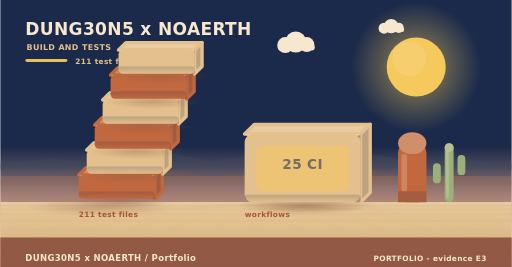
t = 0.00 s
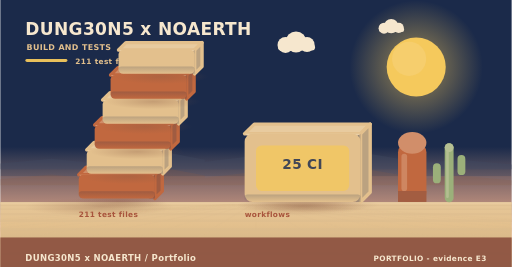
t = 1.60 s
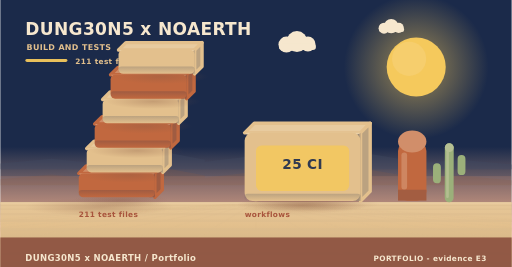
t = 3.38 s
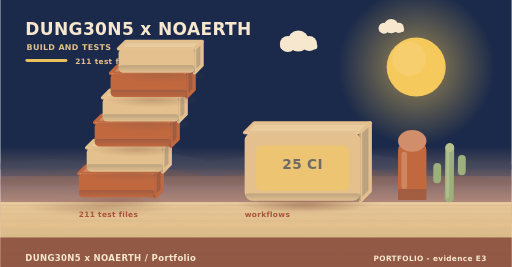
t = 4.98 s
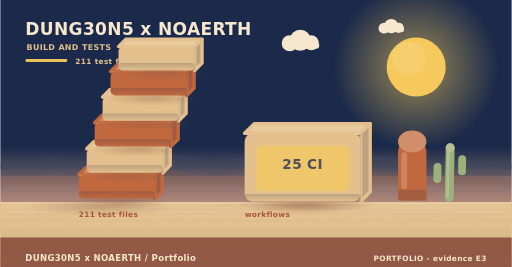
t = 6.73 s
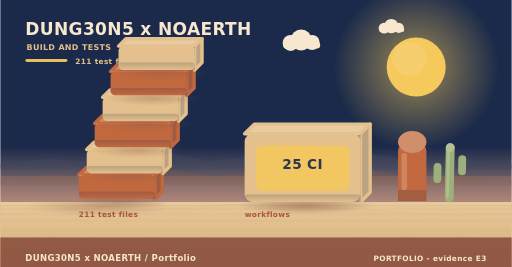
t = 7.53 s

The animated SVG that drew these frames (rendered in a browser with its animation timeline set to each time). Animation: 13 SMIL elements (animate=2,animateTransform=11); frames cover the first 7.53 s, repeats indefinitely.

<svg xmlns="http://www.w3.org/2000/svg" width="900" height="470" viewBox="0 0 900 470" role="img" aria-label="DUNG30N5 x NOAERTH - how it is verified"><linearGradient id="skyb" x1="0" y1="0" x2="0" y2="1"><stop offset="0" stop-color="#1b2a4a"/><stop offset="0.55" stop-color="#1b2a4a"/><stop offset="0.88" stop-color="#f3b594"/><stop offset="1" stop-color="#f4c5a6"/></linearGradient><radialGradient id="halob"><stop offset="0.30" stop-color="#f5c95c" stop-opacity="0.42"/><stop offset="1" stop-color="#f5c95c" stop-opacity="0"/></radialGradient><linearGradient id="aob" x1="0" y1="0" x2="0" y2="1"><stop offset="0" stop-color="#1b2a4a" stop-opacity="0.20"/><stop offset="1" stop-color="#1b2a4a" stop-opacity="0"/></linearGradient><radialGradient id="castb"><stop offset="0" stop-color="#8a5a44" stop-opacity="0.34"/><stop offset="0.7" stop-color="#8a5a44" stop-opacity="0.10"/><stop offset="1" stop-color="#8a5a44" stop-opacity="0"/></radialGradient><linearGradient id="floorb" x1="0" y1="0" x2="0" y2="1"><stop offset="0" stop-color="#e6c799"/><stop offset="0.35" stop-color="#e3c08d"/><stop offset="1" stop-color="#c3a882"/></linearGradient><radialGradient id="lampgb"><stop offset="0.15" stop-color="#f5c95c" stop-opacity="0.62"/><stop offset="1" stop-color="#f5c95c" stop-opacity="0"/></radialGradient><rect width="900" height="470" fill="url(#skyb)"/><g><circle cx="732" cy="118" r="130" fill="url(#halob)"><animate attributeName="r" values="114.4;145.6;114.4" dur="15s" begin="0s" repeatCount="indefinite" calcMode="spline" keyTimes="0;0.5;1" keySplines="0.42 0 0.58 1;0.42 0 0.58 1"/></circle><circle cx="732" cy="118" r="52" fill="#f5c95c"/><circle cx="719.52" cy="103.44" r="30.16" fill="#f5d380" opacity="0.45"/></g><rect x="0" y="310" width="900" height="46" fill="rgba(242,160,123,0.16)"/><polygon points="0,298 0,287.71 90,279.3 180,288.65 180,279.3 270,264 360,281 360,284.91 450,274.2 540,286.1 540,281.17 630,267.4 720,282.7 720,288.65 810,281 900,289.5 900,298" fill="#3e485f" opacity="0.42"/><polygon points="0,326 0,315.71 90,307.3 180,316.65 180,307.3 270,292 360,309 360,312.91 450,302.2 540,314.1 540,309.17 630,295.4 720,310.7 720,316.65 810,309 900,317.5 900,326" fill="#8a5a44" opacity="0.2"/><rect x="0" y="356" width="900" height="114" fill="url(#floorb)"/><path d="M450,356 L-1260,470" stroke="rgba(217,185,140,0.22)" stroke-width="2"/><path d="M450,356 L-1070,470" stroke="rgba(217,185,140,0.22)" stroke-width="2"/><path d="M450,356 L-880,470" stroke="rgba(217,185,140,0.22)" stroke-width="2"/><path d="M450,356 L-690,470" stroke="rgba(217,185,140,0.22)" stroke-width="2"/><path d="M450,356 L-500,470" stroke="rgba(217,185,140,0.22)" stroke-width="2"/><path d="M450,356 L-310,470" stroke="rgba(217,185,140,0.22)" stroke-width="2"/><path d="M450,356 L-120,470" stroke="rgba(217,185,140,0.22)" stroke-width="2"/><path d="M450,356 L70,470" stroke="rgba(217,185,140,0.22)" stroke-width="2"/><path d="M450,356 L260,470" stroke="rgba(217,185,140,0.22)" stroke-width="2"/><path d="M450,356 L450,470" stroke="rgba(217,185,140,0.22)" stroke-width="2"/><path d="M450,356 L640,470" stroke="rgba(217,185,140,0.22)" stroke-width="2"/><path d="M450,356 L830,470" stroke="rgba(217,185,140,0.22)" stroke-width="2"/><path d="M450,356 L1020,470" stroke="rgba(217,185,140,0.22)" stroke-width="2"/><path d="M450,356 L1210,470" stroke="rgba(217,185,140,0.22)" stroke-width="2"/><path d="M450,356 L1400,470" stroke="rgba(217,185,140,0.22)" stroke-width="2"/><path d="M450,356 L1590,470" stroke="rgba(217,185,140,0.22)" stroke-width="2"/><path d="M450,356 L1780,470" stroke="rgba(217,185,140,0.22)" stroke-width="2"/><path d="M450,356 L1970,470" stroke="rgba(217,185,140,0.22)" stroke-width="2"/><path d="M450,356 L2160,470" stroke="rgba(217,185,140,0.22)" stroke-width="2"/><rect x="0" y="361" width="900" height="1.8" fill="rgba(217,185,140,0.42)"/><rect x="0" y="367" width="900" height="2.45" fill="rgba(217,185,140,0.42)"/><rect x="0" y="375.16" width="900" height="3.33" fill="rgba(217,185,140,0.42)"/><rect x="0" y="386.26" width="900" height="4.53" fill="rgba(217,185,140,0.42)"/><rect x="0" y="401.35" width="900" height="6.16" fill="rgba(217,185,140,0.42)"/><rect x="0" y="421.88" width="900" height="8.37" fill="rgba(217,185,140,0.42)"/><rect x="0" y="449.79" width="900" height="11.39" fill="rgba(217,185,140,0.42)"/><rect x="0" y="356" width="900" height="3" fill="#e9cca0"/><g><circle cx="520" cy="74" r="18.48" fill="#f6e7ce"/><circle cx="501.52" cy="79.28" r="14.08" fill="#f6e7ce"/><circle cx="539.36" cy="78.4" r="13.2" fill="#f6e7ce"/><rect x="488.32" y="77.52" width="65.12" height="11.44" rx="5.72" fill="#f6e7ce"/><animateTransform attributeName="transform" type="translate" values="0 0;14.96 -6;0 0" dur="26s" begin="0s" repeatCount="indefinite" calcMode="spline" keyTimes="0;0.5;1" keySplines="0.42 0 0.58 1;0.42 0 0.58 1"/></g><g><circle cx="688" cy="46" r="12.6" fill="#f6e7ce"/><circle cx="675.4" cy="49.6" r="9.6" fill="#f6e7ce"/><circle cx="701.2" cy="49" r="9" fill="#f6e7ce"/><rect x="666.4" y="48.4" width="44.4" height="7.8" rx="3.9" fill="#f6e7ce"/><animateTransform attributeName="transform" type="translate" values="0 0;10.2 -4;0 0" dur="34s" begin="6s" repeatCount="indefinite" calcMode="spline" keyTimes="0;0.5;1" keySplines="0.42 0 0.58 1;0.42 0 0.58 1"/></g><text x="44" y="62" font-family="Verdana,DejaVu Sans,sans-serif" font-size="30" font-weight="700" letter-spacing="0.6" fill="#f6e7ce" text-anchor="start">DUNG30N5 x NOAERTH</text><text x="46" y="88" font-family="Verdana,DejaVu Sans,sans-serif" font-size="14" font-weight="700" letter-spacing="0.6" fill="#e3c08d" text-anchor="start">BUILD AND TESTS</text><rect x="44" y="104" width="74" height="5" rx="3" fill="#f5c95c" opacity="0.95"/><text x="132" y="112" font-family="Verdana,DejaVu Sans,sans-serif" font-size="13" font-weight="700" letter-spacing="0.6" fill="#e3c08d" text-anchor="start">211 test files</text><ellipse cx="206" cy="364" rx="132" ry="16" fill="url(#castb)" transform="skewX(-5)"/><g><ellipse cx="212.8" cy="355" rx="83.08" ry="13" fill="url(#castb)"/><path d="M138,308 L272,308 L285,295 L151,295 Z" fill="#d08c67" stroke="#c1683f" stroke-width="6" stroke-linejoin="round"/><path d="M272,308 L285,295 L285,337 L272,350 Z" fill="#a05c41" stroke="#c1683f" stroke-width="6" stroke-linejoin="round"/><path d="M138,308 L272,308 L256,317.92 L154,317.92 Z" fill="#d9a281" opacity="0.85"/><path d="M272,308 L262.08,317.92 L262.08,350 L272,350 Z" fill="#895343" opacity="0.7"/><rect x="138" y="308" width="134" height="42" rx="8" fill="#c1683f"/><rect x="138" y="337" width="134" height="13" fill="url(#aob)" rx="5"/><animateTransform attributeName="transform" type="translate" values="0 0;0 -3;0 0" dur="7s" begin="0.6s" repeatCount="indefinite" calcMode="spline" keyTimes="0;0.5;1" keySplines="0.42 0 0.58 1;0.42 0 0.58 1"/></g><g><ellipse cx="226.8" cy="311" rx="83.08" ry="13" fill="url(#castb)"/><path d="M152,264 L286,264 L299,251 L165,251 Z" fill="#e8cb9f" stroke="#e3c08d" stroke-width="6" stroke-linejoin="round"/><path d="M286,264 L299,251 L299,293 L286,306 Z" fill="#bba280" stroke="#e3c08d" stroke-width="6" stroke-linejoin="round"/><path d="M152,264 L286,264 L270,273.92 L168,273.92 Z" fill="#ecd2ab" opacity="0.85"/><path d="M286,264 L276.08,273.92 L276.08,306 L286,306 Z" fill="#9f8d76" opacity="0.7"/><rect x="152" y="264" width="134" height="42" rx="8" fill="#e3c08d"/><rect x="152" y="293" width="134" height="13" fill="url(#aob)" rx="5"/><animateTransform attributeName="transform" type="translate" values="0 0;0 -3.8;0 0" dur="7.6s" begin="1.1s" repeatCount="indefinite" calcMode="spline" keyTimes="0;0.5;1" keySplines="0.42 0 0.58 1;0.42 0 0.58 1"/></g><g><ellipse cx="240.8" cy="267" rx="83.08" ry="13" fill="url(#castb)"/><path d="M166,220 L300,220 L313,207 L179,207 Z" fill="#d08c67" stroke="#c1683f" stroke-width="6" stroke-linejoin="round"/><path d="M300,220 L313,207 L313,249 L300,262 Z" fill="#a05c41" stroke="#c1683f" stroke-width="6" stroke-linejoin="round"/><path d="M166,220 L300,220 L284,229.92 L182,229.92 Z" fill="#d9a281" opacity="0.85"/><path d="M300,220 L290.08,229.92 L290.08,262 L300,262 Z" fill="#895343" opacity="0.7"/><rect x="166" y="220" width="134" height="42" rx="8" fill="#c1683f"/><rect x="166" y="249" width="134" height="13" fill="url(#aob)" rx="5"/><animateTransform attributeName="transform" type="translate" values="0 0;0 -4.6;0 0" dur="8.2s" begin="1.6s" repeatCount="indefinite" calcMode="spline" keyTimes="0;0.5;1" keySplines="0.42 0 0.58 1;0.42 0 0.58 1"/></g><g><ellipse cx="254.8" cy="223" rx="83.08" ry="13" fill="url(#castb)"/><path d="M180,176 L314,176 L327,163 L193,163 Z" fill="#e8cb9f" stroke="#e3c08d" stroke-width="6" stroke-linejoin="round"/><path d="M314,176 L327,163 L327,205 L314,218 Z" fill="#bba280" stroke="#e3c08d" stroke-width="6" stroke-linejoin="round"/><path d="M180,176 L314,176 L298,185.92 L196,185.92 Z" fill="#ecd2ab" opacity="0.85"/><path d="M314,176 L304.08,185.92 L304.08,218 L314,218 Z" fill="#9f8d76" opacity="0.7"/><rect x="180" y="176" width="134" height="42" rx="8" fill="#e3c08d"/><rect x="180" y="205" width="134" height="13" fill="url(#aob)" rx="5"/><animateTransform attributeName="transform" type="translate" values="0 0;0 -5.4;0 0" dur="8.8s" begin="2.1s" repeatCount="indefinite" calcMode="spline" keyTimes="0;0.5;1" keySplines="0.42 0 0.58 1;0.42 0 0.58 1"/></g><g><ellipse cx="268.8" cy="179" rx="83.08" ry="13" fill="url(#castb)"/><path d="M194,132 L328,132 L341,119 L207,119 Z" fill="#d08c67" stroke="#c1683f" stroke-width="6" stroke-linejoin="round"/><path d="M328,132 L341,119 L341,161 L328,174 Z" fill="#a05c41" stroke="#c1683f" stroke-width="6" stroke-linejoin="round"/><path d="M194,132 L328,132 L312,141.92 L210,141.92 Z" fill="#d9a281" opacity="0.85"/><path d="M328,132 L318.08,141.92 L318.08,174 L328,174 Z" fill="#895343" opacity="0.7"/><rect x="194" y="132" width="134" height="42" rx="8" fill="#c1683f"/><rect x="194" y="161" width="134" height="13" fill="url(#aob)" rx="5"/><animateTransform attributeName="transform" type="translate" values="0 0;0 -6.2;0 0" dur="9.4s" begin="2.6s" repeatCount="indefinite" calcMode="spline" keyTimes="0;0.5;1" keySplines="0.42 0 0.58 1;0.42 0 0.58 1"/></g><g><ellipse cx="282.8" cy="135" rx="83.08" ry="13" fill="url(#castb)"/><path d="M208,88 L342,88 L355,75 L221,75 Z" fill="#e8cb9f" stroke="#e3c08d" stroke-width="6" stroke-linejoin="round"/><path d="M342,88 L355,75 L355,117 L342,130 Z" fill="#bba280" stroke="#e3c08d" stroke-width="6" stroke-linejoin="round"/><path d="M208,88 L342,88 L326,97.92 L224,97.92 Z" fill="#ecd2ab" opacity="0.85"/><path d="M342,88 L332.08,97.92 L332.08,130 L342,130 Z" fill="#9f8d76" opacity="0.7"/><rect x="208" y="88" width="134" height="42" rx="8" fill="#e3c08d"/><rect x="208" y="117" width="134" height="13" fill="url(#aob)" rx="5"/><animateTransform attributeName="transform" type="translate" values="0 0;0 -7;0 0" dur="10s" begin="3.1s" repeatCount="indefinite" calcMode="spline" keyTimes="0;0.5;1" keySplines="0.42 0 0.58 1;0.42 0 0.58 1"/></g><text x="138" y="382" font-family="Verdana,DejaVu Sans,sans-serif" font-size="13" font-weight="700" letter-spacing="0.6" fill="#a8543c" text-anchor="start">211 test files</text><g><ellipse cx="530" cy="364" rx="116" ry="15" fill="url(#castb)"/><ellipse cx="542.2" cy="361" rx="126.48" ry="13" fill="url(#castb)"/><path d="M430,236 L634,236 L651,219 L447,219 Z" fill="#e8cb9f" stroke="#e3c08d" stroke-width="6" stroke-linejoin="round"/><path d="M634,236 L651,219 L651,339 L634,356 Z" fill="#bba280" stroke="#e3c08d" stroke-width="6" stroke-linejoin="round"/><path d="M430,236 L634,236 L618,245.92 L446,245.92 Z" fill="#ecd2ab" opacity="0.85"/><path d="M634,236 L624.08,245.92 L624.08,356 L634,356 Z" fill="#9f8d76" opacity="0.7"/><rect x="430" y="236" width="204" height="120" rx="14" fill="#e3c08d"/><rect x="430" y="343" width="204" height="13" fill="url(#aob)" rx="5"/><animateTransform attributeName="transform" type="translate" values="0 0;0 -2.6;0 0" dur="8.6s" begin="0.3s" repeatCount="indefinite" calcMode="spline" keyTimes="0;0.5;1" keySplines="0.42 0 0.58 1;0.42 0 0.58 1"/></g><g><rect x="450" y="256" width="164" height="80" rx="10" fill="#f5c95c" opacity="0.95"/><text x="532" y="298" font-family="Verdana,DejaVu Sans,sans-serif" font-size="24" font-weight="700" letter-spacing="0.6" fill="#1b2a4a" text-anchor="middle">25 CI</text><animate attributeName="opacity" values="0.55;0.95;0.55" dur="5.4s" begin="0s" repeatCount="indefinite" calcMode="spline" keyTimes="0;0.5;1" keySplines="0.42 0 0.58 1;0.42 0 0.58 1"/></g><text x="430" y="382" font-family="Verdana,DejaVu Sans,sans-serif" font-size="13" font-weight="700" letter-spacing="0.6" fill="#a8543c" text-anchor="start">workflows</text><g><ellipse cx="733" cy="359" rx="36" ry="8" fill="url(#castcast3)"/><rect x="700" y="252" width="50" height="104" rx="16.67" fill="#c1683f"/><rect x="706" y="271.23" width="10" height="65.54" rx="5" fill="#ce8661"/><ellipse cx="725" cy="252" rx="25" ry="19.23" fill="#d18e6a"/><rect x="700" y="336.77" width="50" height="19.23" fill="#a35d41"/><animateTransform attributeName="transform" type="translate" values="0 0;0 -4;0 0" dur="9.5s" begin="0.4s" repeatCount="indefinite" calcMode="spline" keyTimes="0;0.5;1" keySplines="0.42 0 0.58 1;0.42 0 0.58 1"/></g><g><ellipse cx="800" cy="359" rx="23" ry="8" fill="url(#castcast2)"/><rect x="782.18" y="252" width="15.64" height="104" rx="7.82" fill="#9bb07a"/><rect x="784.68" y="255.12" width="4.69" height="93.6" rx="2.35" fill="#b3be90"/><rect x="761.48" y="287.36" width="13.8" height="35.36" rx="6.9" fill="#9bb07a"/><rect x="804.72" y="272.8" width="13.8" height="35.36" rx="6.9" fill="#9bb07a"/><circle cx="790" cy="259.82" r="7.82" fill="#b6c093"/><animateTransform attributeName="transform" type="rotate" values="0 790 356;1.1 790 356;0 790 356" dur="11s" begin="2s" repeatCount="indefinite" calcMode="spline" keyTimes="0;0.5;1" keySplines="0.42 0 0.58 1;0.42 0 0.58 1"/></g><rect x="0" y="418" width="900" height="52" rx="0" fill="#8f5542" opacity="0.95"/><text x="44" y="460" font-family="Verdana,DejaVu Sans,sans-serif" font-size="15" font-weight="700" letter-spacing="0.6" fill="#f6e7ce" text-anchor="start">DUNG30N5 x NOAERTH  /  Portfolio</text><text x="856" y="460" font-family="Verdana,DejaVu Sans,sans-serif" font-size="13" font-weight="700" letter-spacing="0.6" fill="#f6e7ce" text-anchor="end">PORTFOLIO  -  evidence E3</text></svg>
